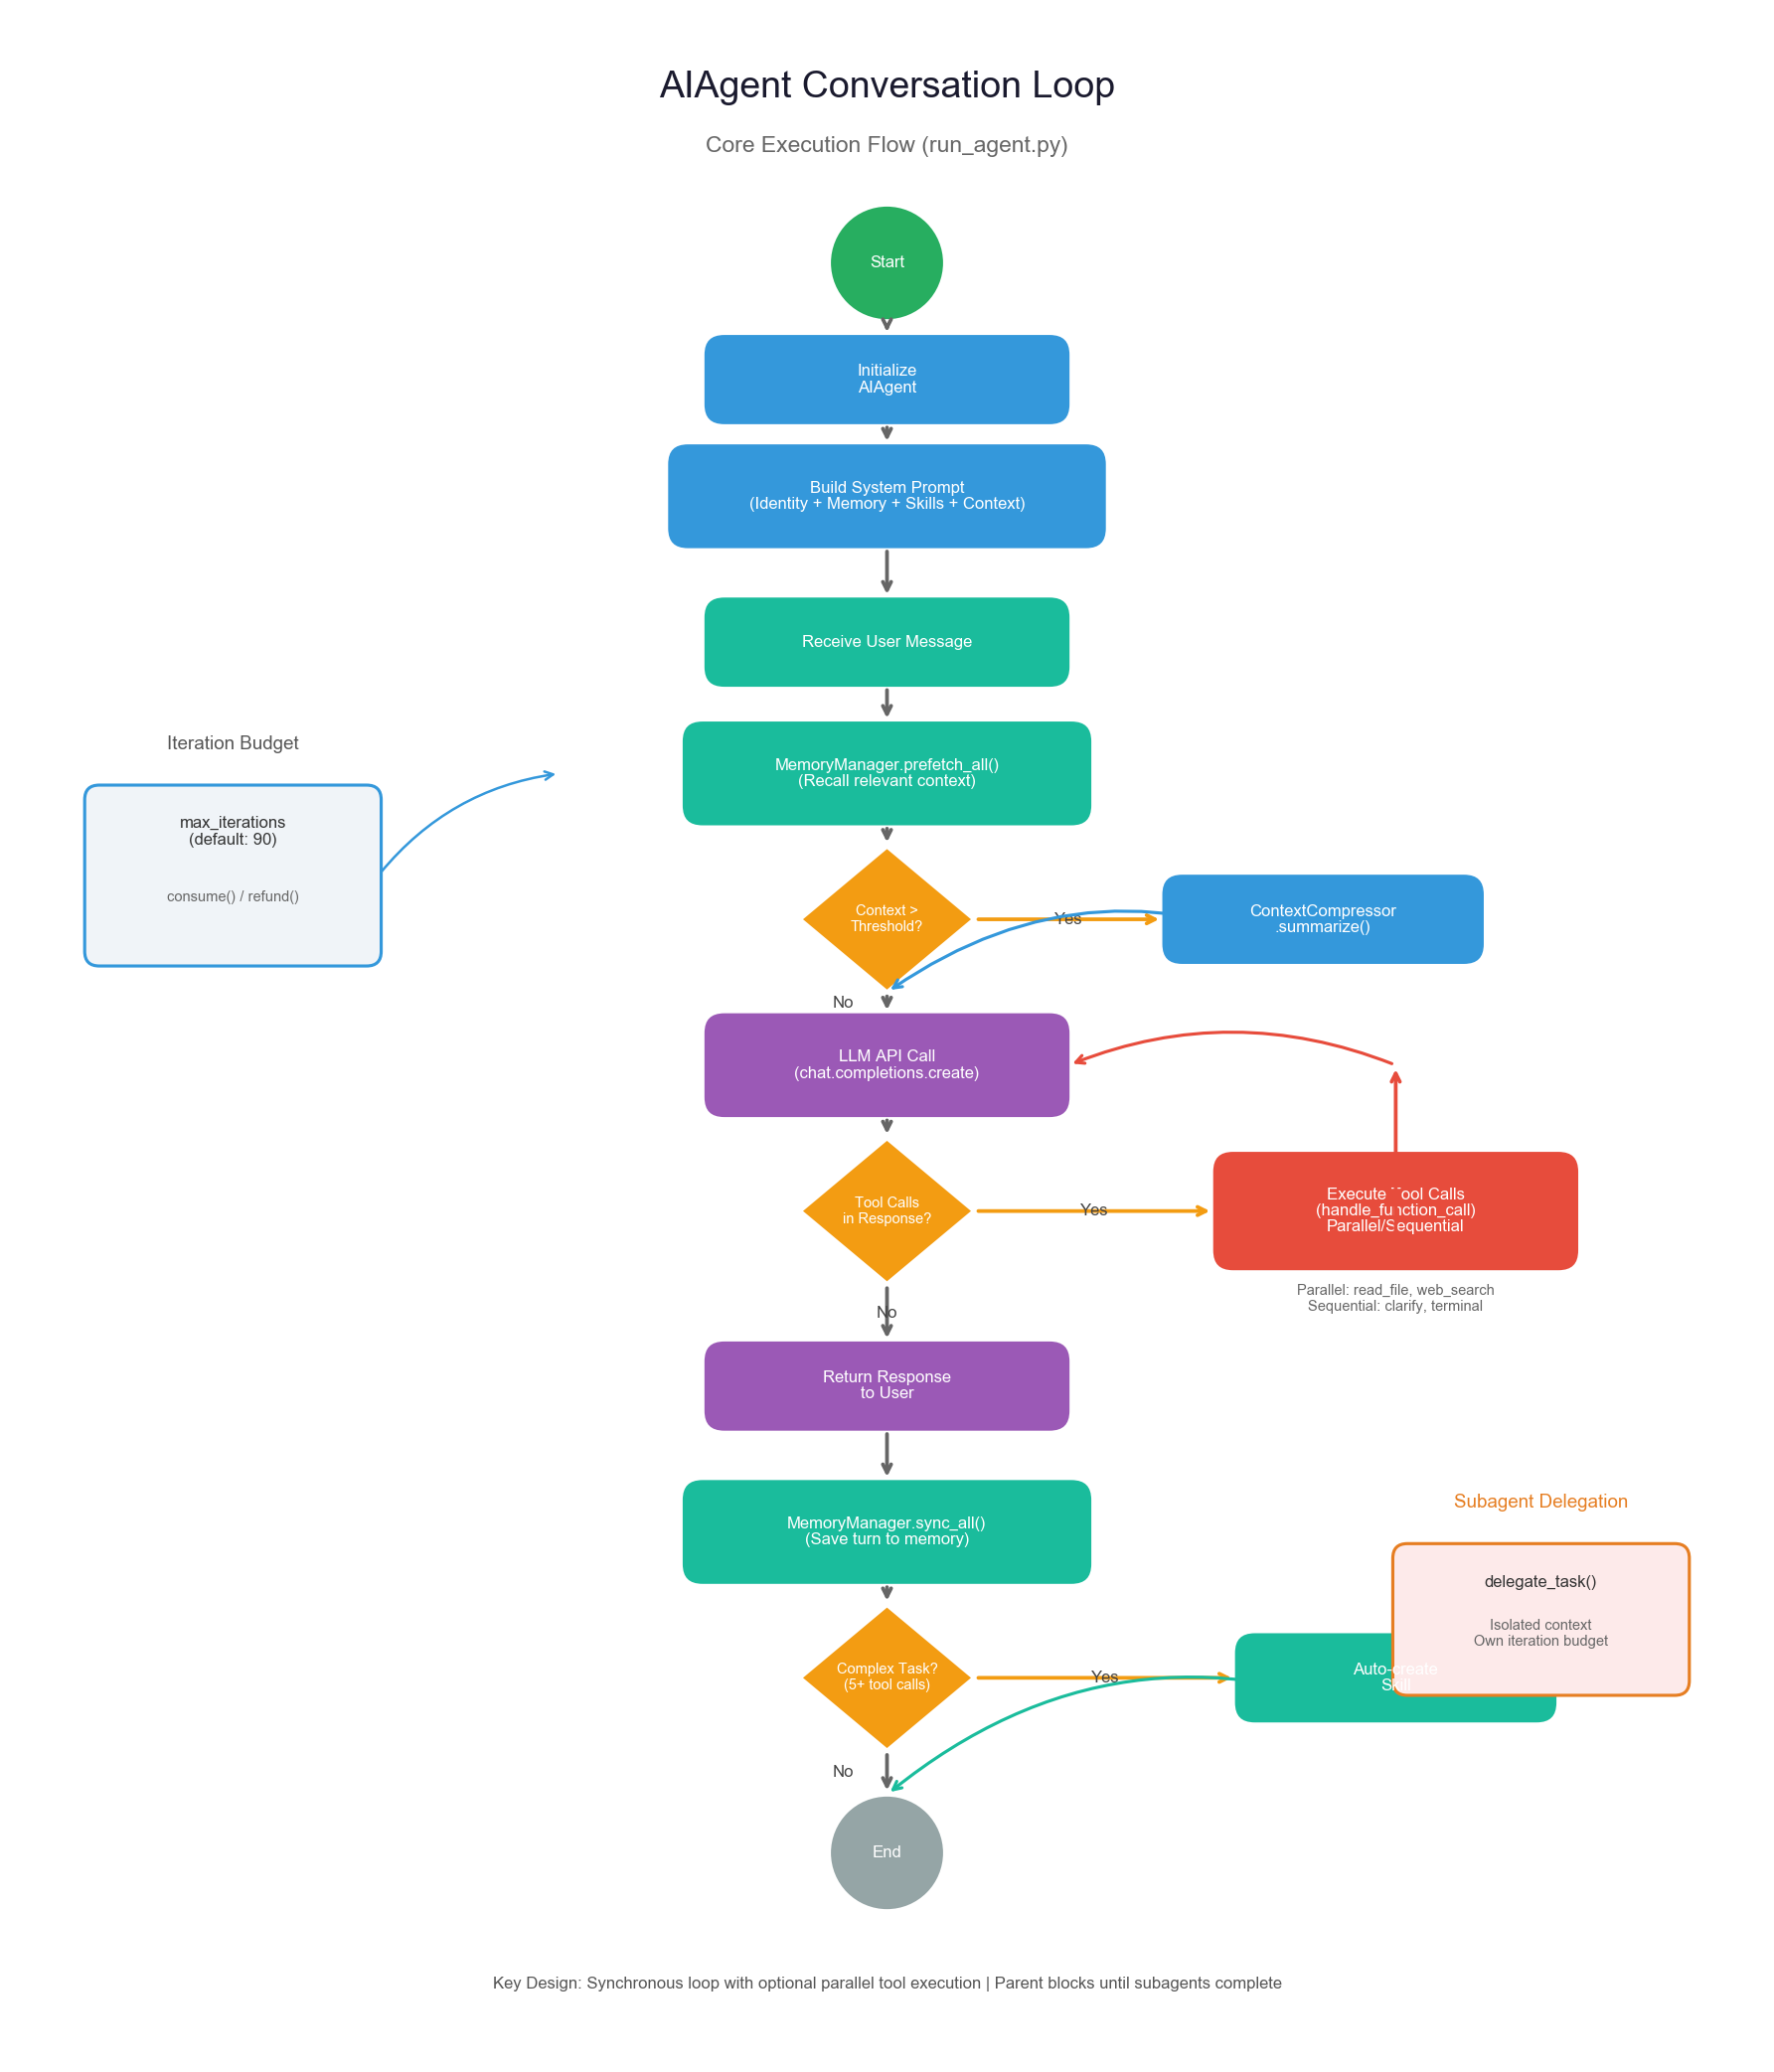

Write the Python code that produced this figure.
"""
Hermes Agent Loop Flow Diagram
展示核心Agent循环和决策流程
"""

import matplotlib.pyplot as plt
import matplotlib.patches as mpatches
from matplotlib.patches import FancyBboxPatch, FancyArrowPatch, Rectangle, Circle, Polygon
import numpy as np
import os

# 设置中文字体
plt.rcParams['font.family'] = ['Arial Unicode MS', 'STHeiti', 'sans-serif']
plt.rcParams['axes.unicode_minus'] = False

# 创建图形
fig, ax = plt.subplots(1, 1, figsize=(12, 14), dpi=150)
ax.set_xlim(0, 12)
ax.set_ylim(0, 14)
ax.axis('off')

# 颜色方案
colors = {
    'start': '#27ae60',
    'process': '#3498db',
    'decision': '#f39c12',
    'llm': '#9b59b6',
    'tool': '#e74c3c',
    'end': '#95a5a6',
    'memory': '#1abc9c',
    'agent': '#e67e22',
}

def draw_round_box(ax, x, y, width, height, color, text, fontsize=9):
    """绘制圆角矩形"""
    box = FancyBboxPatch((x - width/2, y - height/2), width, height,
                         boxstyle="round,pad=0.02,rounding_size=0.15",
                         facecolor=color, edgecolor='white', linewidth=2)
    ax.add_patch(box)
    ax.text(x, y, text, fontsize=fontsize, fontweight='bold',
            ha='center', va='center', color='white', wrap=True,
            linespacing=1.1)

def draw_diamond(ax, x, y, size, color, text, fontsize=8):
    """绘制菱形决策框"""
    diamond = Polygon([
        [x, y + size],
        [x + size*1.2, y],
        [x, y - size],
        [x - size*1.2, y]
    ], facecolor=color, edgecolor='white', linewidth=2)
    ax.add_patch(diamond)
    ax.text(x, y, text, fontsize=fontsize, fontweight='bold',
            ha='center', va='center', color='white', wrap=True)

def draw_circle(ax, x, y, radius, color, text, fontsize=9):
    """绘制圆形"""
    circle = Circle((x, y), radius, facecolor=color, edgecolor='white', linewidth=2)
    ax.add_patch(circle)
    ax.text(x, y, text, fontsize=fontsize, fontweight='bold',
            ha='center', va='center', color='white')

def draw_arrow(ax, x1, y1, x2, y2, color='#666666', label='', offset=(0, 0)):
    """绘制箭头"""
    ax.annotate('', xy=(x2, y2), xytext=(x1, y1),
                arrowprops=dict(arrowstyle='->', lw=1.8, color=color))
    if label:
        mid_x, mid_y = (x1+x2)/2 + offset[0], (y1+y2)/2 + offset[1]
        ax.text(mid_x, mid_y, label, fontsize=8, ha='center', va='center', 
                color='#444444', style='italic')

# 标题
ax.text(6, 13.5, 'AIAgent Conversation Loop', fontsize=18, 
        fontweight='bold', ha='center', va='center', color='#1a1a2e')
ax.text(6, 13.1, 'Core Execution Flow (run_agent.py)', fontsize=11, 
        ha='center', va='center', color='#666666', style='italic')

# ===== 流程开始 =====
draw_circle(ax, 6, 12.3, 0.4, colors['start'], 'Start', fontsize=8)

# 初始化
draw_round_box(ax, 6, 11.5, 2.5, 0.6, colors['process'], 
               'Initialize\nAIAgent', fontsize=8)
draw_arrow(ax, 6, 11.9, 6, 11.8, color='#666')

# 构建系统提示
draw_round_box(ax, 6, 10.7, 3.0, 0.7, colors['process'], 
               'Build System Prompt\n(Identity + Memory + Skills + Context)', fontsize=8)
draw_arrow(ax, 6, 11.2, 6, 11.05, color='#666')

# 用户输入
draw_round_box(ax, 6, 9.7, 2.5, 0.6, colors['memory'], 
               'Receive User Message', fontsize=8)
draw_arrow(ax, 6, 10.35, 6, 10.0, color='#666')

# 记忆预取
draw_round_box(ax, 6, 8.8, 2.8, 0.7, colors['memory'], 
               'MemoryManager.prefetch_all()\n(Recall relevant context)', fontsize=8)
draw_arrow(ax, 6, 9.4, 6, 9.15, color='#666')

# 检查上下文压缩
draw_diamond(ax, 6, 7.8, 0.5, colors['decision'], 
             'Context >\nThreshold?', fontsize=7)
draw_arrow(ax, 6, 8.45, 6, 8.3, color='#666')

# 压缩分支 (右侧)
draw_round_box(ax, 9, 7.8, 2.2, 0.6, colors['process'], 
               'ContextCompressor\n.summarize()', fontsize=8)
draw_arrow(ax, 6.6, 7.8, 7.9, 7.8, color=colors['decision'], label='Yes')
ax.annotate('', xy=(6, 7.3), xytext=(9, 7.5),
            arrowprops=dict(arrowstyle='->', lw=1.5, color=colors['process'],
                           connectionstyle="arc3,rad=0.3"))

# 主循环：调用LLM
draw_round_box(ax, 6, 6.8, 2.5, 0.7, colors['llm'], 
               'LLM API Call\n(chat.completions.create)', fontsize=8)
draw_arrow(ax, 6, 7.3, 6, 7.15, color='#666', label='No', offset=(-0.3, 0))

# 检查工具调用
draw_diamond(ax, 6, 5.8, 0.5, colors['decision'], 
             'Tool Calls\nin Response?', fontsize=7)
draw_arrow(ax, 6, 6.45, 6, 6.3, color='#666')

# 工具执行分支
draw_round_box(ax, 9.5, 5.8, 2.5, 0.8, colors['tool'], 
               'Execute Tool Calls\n(handle_function_call)\nParallel/Sequential', fontsize=8)
draw_arrow(ax, 6.6, 5.8, 8.25, 5.8, color=colors['decision'], label='Yes')

# 并行安全说明
ax.text(9.5, 5.2, 'Parallel: read_file, web_search\nSequential: clarify, terminal', 
        fontsize=7, ha='center', va='center', color='#666666', style='italic')

# 循环回LLM
draw_arrow(ax, 9.5, 5.4, 9.5, 6.8, color=colors['tool'])
ax.annotate('', xy=(7.25, 6.8), xytext=(9.5, 6.8),
            arrowprops=dict(arrowstyle='->', lw=1.5, color=colors['tool'],
                           connectionstyle="arc3,rad=0.2"))

# 返回给用户
draw_round_box(ax, 6, 4.6, 2.5, 0.6, colors['llm'], 
               'Return Response\nto User', fontsize=8)
draw_arrow(ax, 6, 5.3, 6, 4.9, color='#666', label='No')

# 记忆同步
draw_round_box(ax, 6, 3.6, 2.8, 0.7, colors['memory'], 
               'MemoryManager.sync_all()\n(Save turn to memory)', fontsize=8)
draw_arrow(ax, 6, 4.3, 6, 3.95, color='#666')

# 技能创建检查
draw_diamond(ax, 6, 2.6, 0.5, colors['decision'], 
             'Complex Task?\n(5+ tool calls)', fontsize=7)
draw_arrow(ax, 6, 3.25, 6, 3.1, color='#666')

# 技能创建分支
draw_round_box(ax, 9.5, 2.6, 2.2, 0.6, colors['memory'], 
               'Auto-create\nSkill', fontsize=8)
draw_arrow(ax, 6.6, 2.6, 8.4, 2.6, color=colors['decision'], label='Yes')
ax.annotate('', xy=(6, 1.8), xytext=(9.5, 2.3),
            arrowprops=dict(arrowstyle='->', lw=1.5, color=colors['memory'],
                           connectionstyle="arc3,rad=0.3"))

# 结束
draw_circle(ax, 6, 1.4, 0.4, colors['end'], 'End', fontsize=8)
draw_arrow(ax, 6, 2.1, 6, 1.8, color='#666', label='No', offset=(-0.3, 0))

# ===== 左侧：迭代预算 =====
ax.text(1.5, 9, 'Iteration Budget', fontsize=9, fontweight='bold', 
        ha='center', va='center', color='#555555')

budget_box = FancyBboxPatch((0.5, 7.5), 2.0, 1.2,
                             boxstyle="round,pad=0.02,rounding_size=0.1",
                             facecolor='#f0f4f8', edgecolor='#3498db', linewidth=1.5)
ax.add_patch(budget_box)
ax.text(1.5, 8.4, 'max_iterations\n(default: 90)', fontsize=8, 
        ha='center', va='center', color='#333333')
ax.text(1.5, 7.95, 'consume() / refund()', fontsize=7, 
        ha='center', va='center', color='#666666')

# 连接预算到主流程
ax.annotate('', xy=(3.75, 8.8), xytext=(2.5, 8.1),
            arrowprops=dict(arrowstyle='->', lw=1.2, color='#3498db',
                           connectionstyle="arc3,rad=-0.2"))

# ===== 右侧：子代理 =====
ax.text(10.5, 3.8, 'Subagent Delegation', fontsize=9, fontweight='bold', 
        ha='center', va='center', color=colors['agent'])

subagent_box = FancyBboxPatch((9.5, 2.5), 2.0, 1.0,
                               boxstyle="round,pad=0.02,rounding_size=0.1",
                               facecolor='#fdeaea', edgecolor=colors['agent'], linewidth=1.5)
ax.add_patch(subagent_box)
ax.text(10.5, 3.25, 'delegate_task()', fontsize=8, 
        ha='center', va='center', color='#333333', fontweight='bold')
ax.text(10.5, 2.9, 'Isolated context\nOwn iteration budget', fontsize=7, 
        ha='center', va='center', color='#666666')

# 底部说明
ax.text(6, 0.5, 'Key Design: Synchronous loop with optional parallel tool execution | Parent blocks until subagents complete', 
        fontsize=8, ha='center', va='center', color='#555555', style='italic')

plt.tight_layout()

# 保存
output_dir = '/Users/ericbinder/Documents/repos/githubpage/amytis-blog/public/images/papers/hermes-agent'
os.makedirs(output_dir, exist_ok=True)
plt.savefig(f'{output_dir}/agent-loop-diagram.png', dpi=150, bbox_inches='tight',
            facecolor='white', edgecolor='none')
print(f'✓ Saved: {output_dir}/agent-loop-diagram.png')
plt.close()
